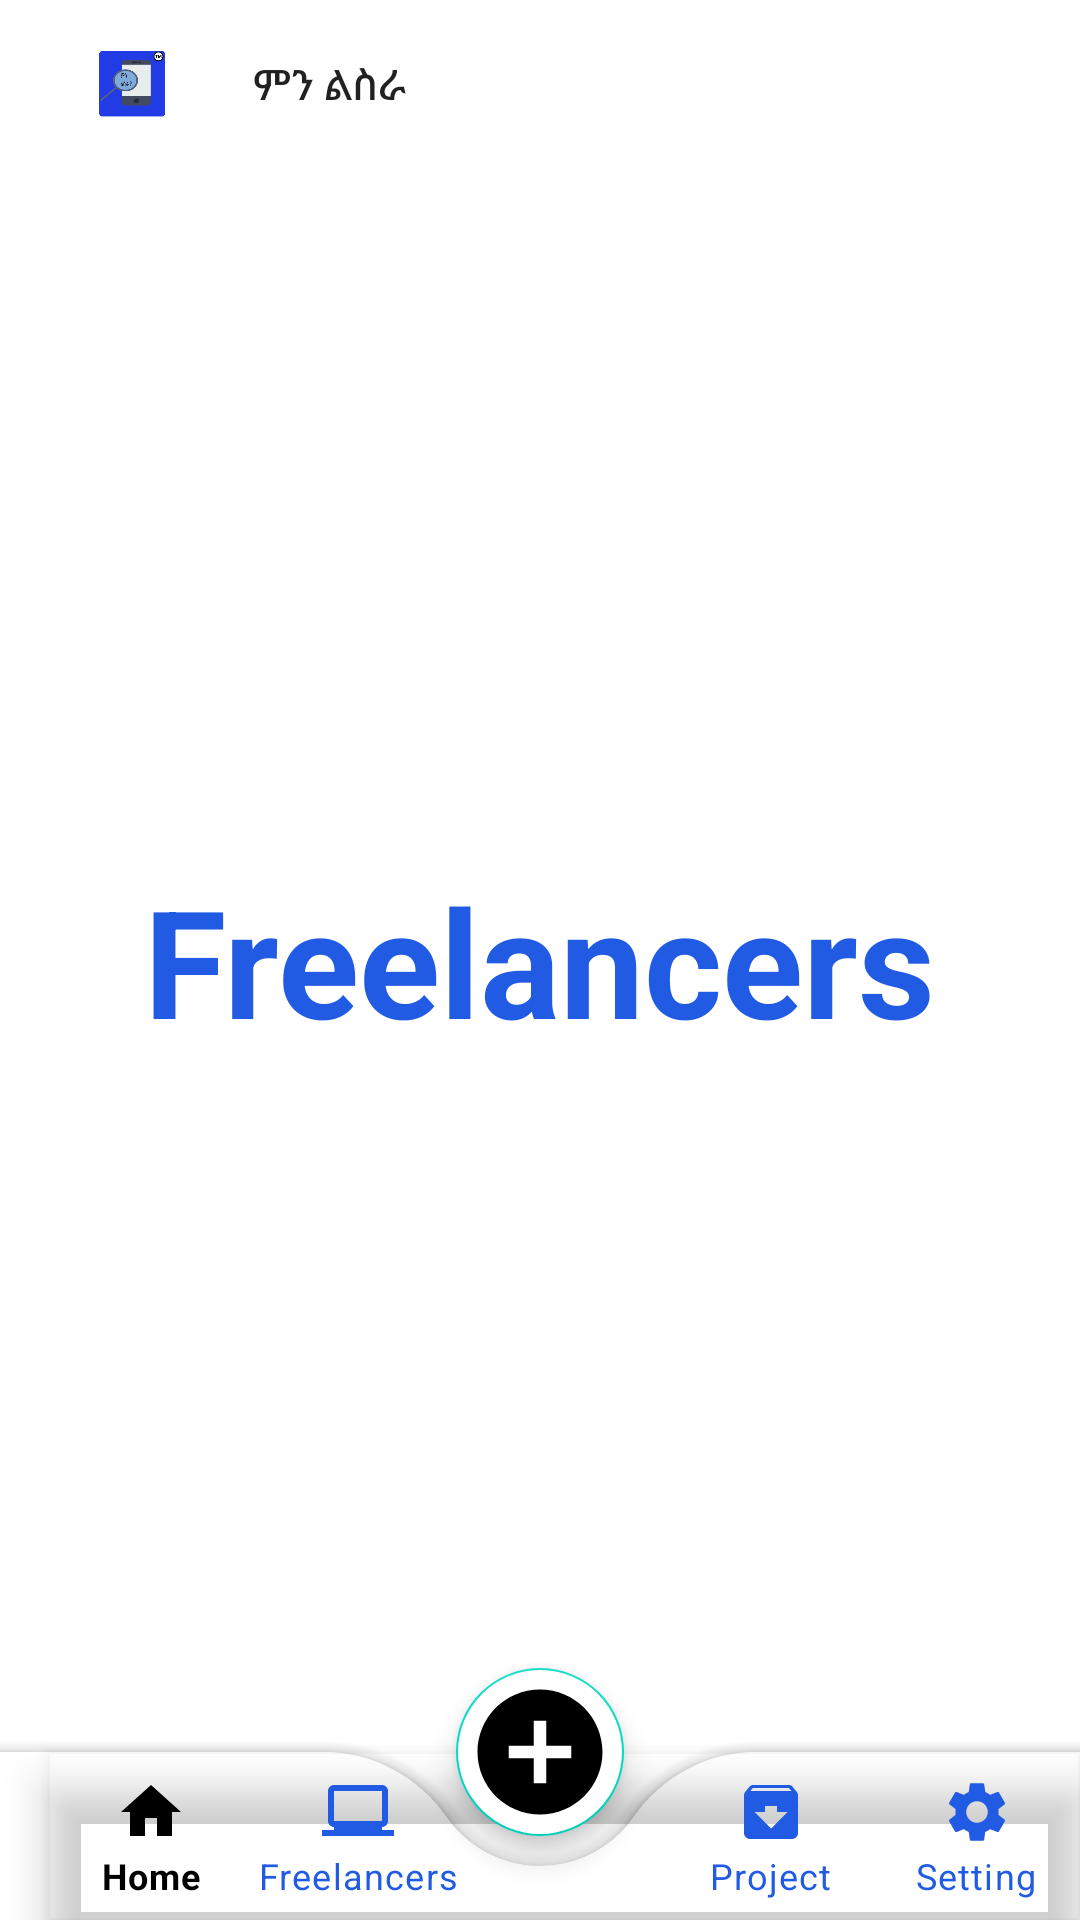

This screen was rendered from an Android layout file. Write that file and the resources it references.
<!-- AndroidManifest.xml: application theme Theme.Login -->
<!-- res/layout/activity_projectownerhiringfreelance.xml -->
<?xml version="1.0" encoding="utf-8"?>
<androidx.coordinatorlayout.widget.CoordinatorLayout xmlns:android="http://schemas.android.com/apk/res/android"
    xmlns:app="http://schemas.android.com/apk/res-auto"
    xmlns:tools="http://schemas.android.com/tools"
    android:layout_width="match_parent"
    android:layout_height="match_parent"
    tools:context=".hiringfreelance">

    <androidx.appcompat.widget.Toolbar
        android:id="@+id/toolbarlogo"
        android:layout_width="match_parent"
        android:layout_height="wrap_content"
        app:menu="@menu/projectowner_topmenu_logo_navigation"
        android:background="@android:color/transparent"
        app:labelVisibilityMode="labeled"
        app:itemIconTint="@color/bottomnav"
        app:itemTextColor="@color/bottomnav"
        app:hideOnScroll="true"/>

    <TextView
        android:layout_width="wrap_content"
        android:layout_height="wrap_content"
        android:text="Freelancers"
        android:layout_gravity="center"
        android:textSize="50sp"
        android:textStyle="bold"
        android:textColor="@color/blue"
        android:layout_centerInParent="true"/>

    <com.google.android.material.bottomappbar.BottomAppBar
        android:id="@+id/bottomAppBar"
        android:layout_width="match_parent"
        android:layout_height="wrap_content"
        android:layout_gravity="bottom"
        android:background="@color/white"
        app:fabCradleRoundedCornerRadius="50dp"
        app:fabCradleMargin="10dp">

        <com.google.android.material.bottomnavigation.BottomNavigationView
            android:id="@+id/bottomNavView"
            android:layout_width="wrap_content"
            android:layout_height="wrap_content"
            app:menu="@menu/projectowner_menu_navigation"
            android:background="@android:color/transparent"
            app:labelVisibilityMode="labeled"
            app:itemIconTint="@color/bottomnav"
            app:itemTextColor="@color/bottomnav"
            app:hideOnScroll="true"/>

    </com.google.android.material.bottomappbar.BottomAppBar>

    <com.google.android.material.floatingactionbutton.FloatingActionButton
        android:id="@+id/projectOwneraddplus"
        android:layout_width="wrap_content"
        android:layout_height="wrap_content"
        android:src="@drawable/ic_baseline_plus_24"
        app:maxImageSize="50dp"
        android:layout_marginRight="20dp"
        android:backgroundTint="@color/white"
        app:layout_anchor="@id/bottomAppBar" />


</androidx.coordinatorlayout.widget.CoordinatorLayout>
<!-- resources referenced by this layout -->
<resources>
  <color name="blue">#215BE3</color>
  <color name="white">#FFFFFF</color>
  <!-- drawable ic_baseline_plus_24 (drawable) -->
  <vector android:height="24dp" android:tint="#215BE3"
      android:viewportHeight="24" android:viewportWidth="24"
      android:width="24dp" xmlns:android="http://schemas.android.com/apk/res/android">
      <path android:fillColor="@android:color/white" android:pathData="M12,2C6.48,2 2,6.48 2,12s4.48,10 10,10 10,-4.48 10,-10S17.52,2 12,2zM17,13h-4v4h-2v-4L7,13v-2h4L11,7h2v4h4v2z"/>
  </vector>
  <style name="Theme.Login" parent="Theme.MaterialComponents.DayNight.NoActionBar">
          
          <item name="colorPrimary">@color/blue</item>
          <item name="colorPrimaryVariant">@color/blue</item>
          <item name="colorOnPrimary">@color/white</item>
          
          <item name="colorSecondary">@color/teal_200</item>
          <item name="colorSecondaryVariant">@color/teal_700</item>
          <item name="colorOnSecondary">@color/black</item>
          
          <item name="android:statusBarColor" tools:targetApi="l">?attr/colorPrimaryVariant</item>
          
      </style>
  <color name="teal_200">#FF03DAC5</color>
  <color name="teal_700">#FF018786</color>
  <color name="black">#FF000000</color>
</resources>
